Run: headless pygame with SDL's dummy video driver; simulated clock (each Clock.tick advances the game by its frame time, no real sleeping); random seed 0; keys injected as events and as key.get_pressed() state; no mouse input.
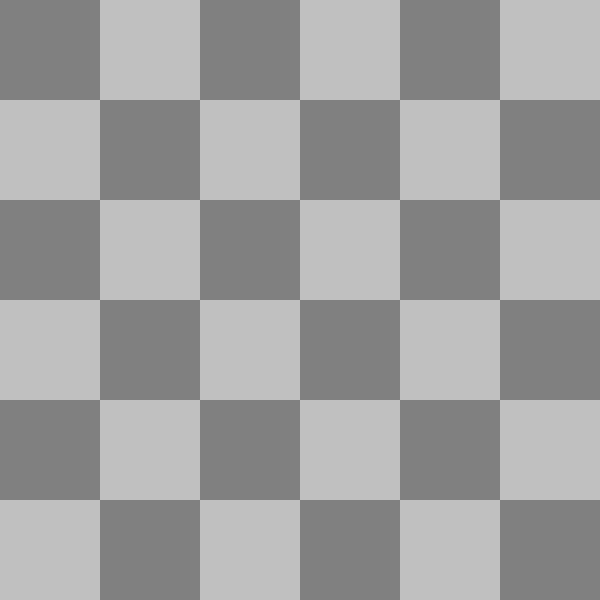
Frame 1 of 4 · flips 1–60 · no input
Frame 2 of 4 · flips 61–180 · tapped SPACE, RETURN · held RIGHT (→), D · screen unchanged from frame 1, image omitted
Frame 3 of 4 · flips 181–300 · held DOWN (↓), S · screen unchanged from frame 2, image omitted
Frame 4 of 4 · flips 301–420 · held LEFT (←), A, UP (↑), W · screen unchanged from frame 3, image omitted

The pygame program that drew these frames:

import copy
import pygame
from pygame import Surface

#Config
size=600
wsize=(size,size)

#Pygame stuff
pygame.init()
pygame.font.init()
screen=pygame.display.set_mode(wsize)
pygame.display.set_caption('Xi')
clock=pygame.time.Clock()

#Game data
"""
Pieces:
T -> san
. -> aon
: -> khoyor
/ -> ska
"""
lineup=[".",":","/","/",":","."]

def initialize_board():
  return copy.copy(lineup)+[["" for i in range(6)] for j in range(4)]+copy.copy(lineup)

board=initialize_board()
#Draw board
squaresize=wsize[1]/6
bg=pygame.Surface((wsize[1],wsize[1]))
bg.fill((192,192,192))
for i in (0,2,4):
  for j in range(6):
    pygame.draw.rect(bg,(128,128,128),((i+j%2)*squaresize,j*squaresize,squaresize,squaresize))


while 1:
  for event in pygame.event.get():
    if event.type==pygame.QUIT: break
    if event.type==pygame.KEYUP:
      if event.key==pygame.K_ESCAPE: break

  screen.blit(bg, (0,0))
  pygame.display.flip()
  ms=clock.tick(30)

pygame.quit
